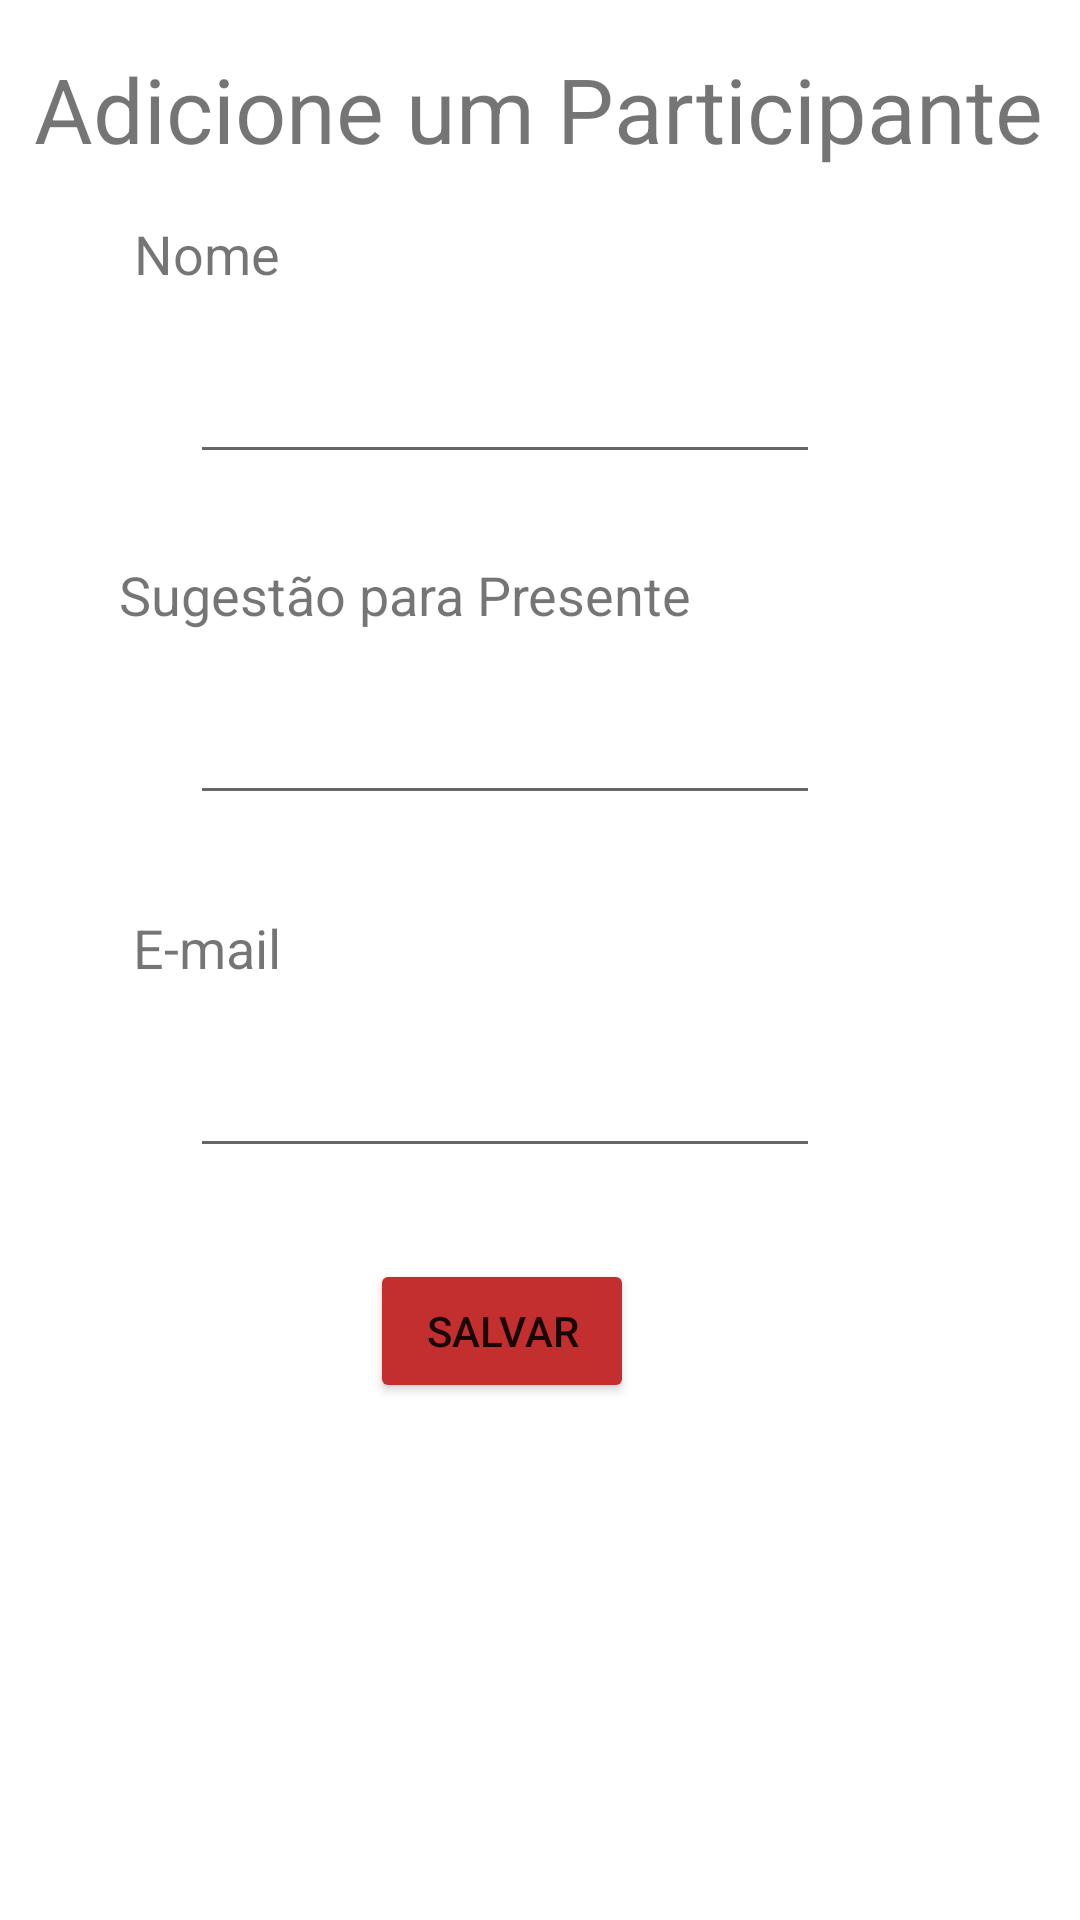

Reconstruct the res/layout file that produces this screen, plus the resources it refers to.
<!-- AndroidManifest.xml: application theme Theme.AmigoOculto -->
<!-- res/layout/activity_formulario.xml -->
<?xml version="1.0" encoding="utf-8"?>
<ScrollView xmlns:app="http://schemas.android.com/apk/res-auto"
    xmlns:tools="http://schemas.android.com/tools"
    android:layout_height="match_parent"
    android:layout_width="match_parent"
    android:fillViewport="true"

    xmlns:android="http://schemas.android.com/apk/res/android">

    <androidx.constraintlayout.widget.ConstraintLayout
        android:layout_width="match_parent"
        android:layout_height="match_parent"
        tools:context=".FormularioActivity">


        <TextView
            android:id="@+id/textView"
            android:layout_width="wrap_content"
            android:layout_height="wrap_content"
            android:layout_marginTop="16dp"
            android:text="Nome"
            android:textSize="18dp"
            app:layout_constraintEnd_toEndOf="parent"
            app:layout_constraintHorizontal_bias="0.143"
            app:layout_constraintStart_toStartOf="parent"
            app:layout_constraintTop_toBottomOf="@+id/tvAtivo" />

        <EditText
            android:id="@+id/etNome"
            android:layout_width="wrap_content"
            android:layout_height="wrap_content"
            android:layout_marginTop="20dp"
            android:ems="10"

            android:inputType="textPersonName"
            app:layout_constraintEnd_toEndOf="parent"
            app:layout_constraintHorizontal_bias="0.422"
            app:layout_constraintStart_toStartOf="parent"
            app:layout_constraintTop_toBottomOf="@+id/textView" />

        <TextView
            android:id="@+id/tvDicaPresente"
            android:layout_width="wrap_content"
            android:layout_height="wrap_content"
            android:layout_marginTop="28dp"
            android:textSize="18dp"
            android:text="Sugestão para Presente"
            app:layout_constraintEnd_toEndOf="parent"
            app:layout_constraintHorizontal_bias="0.235"
            app:layout_constraintStart_toStartOf="parent"
            app:layout_constraintTop_toBottomOf="@+id/etNome" />

        <EditText
            android:id="@+id/etDicaPresente"
            android:layout_width="wrap_content"
            android:layout_height="wrap_content"
            android:layout_marginTop="20dp"
            android:ems="10"

            android:inputType="textLongMessage"
            app:layout_constraintEnd_toEndOf="parent"
            app:layout_constraintHorizontal_bias="0.422"
            app:layout_constraintStart_toStartOf="parent"
            app:layout_constraintTop_toBottomOf="@+id/tvDicaPresente" />

        <Button
            android:id="@+id/btnSalvar"
            android:layout_width="wrap_content"
            android:layout_height="wrap_content"
            android:layout_marginTop="148dp"
            android:backgroundTint="#C32E2E"
            android:text="salvar"
            app:layout_constraintEnd_toEndOf="parent"
            app:layout_constraintHorizontal_bias="0.454"
            app:layout_constraintStart_toStartOf="parent"
            app:layout_constraintTop_toBottomOf="@+id/etDicaPresente" />

        <TextView
            android:id="@+id/tvAtivo"
            android:layout_width="wrap_content"
            android:layout_height="wrap_content"
            android:layout_marginTop="16dp"
            android:text=" Adicione um Participante"
            android:textSize="30dp"
            app:layout_constraintEnd_toEndOf="parent"
            app:layout_constraintHorizontal_bias="0.242"
            app:layout_constraintStart_toStartOf="parent"
            app:layout_constraintTop_toTopOf="parent" />

        <TextView
            android:id="@+id/tvEmail"
            android:layout_width="wrap_content"
            android:layout_height="wrap_content"

            android:layout_marginTop="32dp"
            android:text="E-mail"
            android:textSize="18dp"
            app:layout_constraintEnd_toEndOf="parent"
            app:layout_constraintHorizontal_bias="0.143"
            app:layout_constraintStart_toStartOf="parent"
            app:layout_constraintTop_toBottomOf="@+id/etDicaPresente" />

        <EditText


            android:id="@+id/etEmail"
            android:layout_width="wrap_content"
            android:layout_height="wrap_content"
            android:layout_marginTop="20dp"
            android:ems="10"

            android:inputType="textEmailAddress"
            app:layout_constraintEnd_toEndOf="parent"
            app:layout_constraintHorizontal_bias="0.422"
            app:layout_constraintStart_toStartOf="parent"
            app:layout_constraintTop_toBottomOf="@+id/tvEmail" />


    </androidx.constraintlayout.widget.ConstraintLayout>

</ScrollView>
<!-- resources referenced by this layout -->
<resources>
  <style name="Theme.AmigoOculto" parent="Theme.MaterialComponents.DayNight.DarkActionBar">
          
          <item name="colorPrimary">@color/purple_500</item>
          <item name="colorPrimaryVariant">@color/purple_700</item>
          <item name="colorOnPrimary">@color/white</item>
          
          <item name="colorSecondary">@color/teal_200</item>
          <item name="colorSecondaryVariant">@color/teal_700</item>
          <item name="colorOnSecondary">@color/black</item>
          
          <item name="android:statusBarColor" tools:targetApi="l">?attr/colorPrimaryVariant</item>
          
      </style>
  <!-- not gathered from this repository: default colours our renderer supplied (Android Studio template values) -->
  <color name="purple_500">#FF6200EE</color>
  <color name="purple_700">#FF3700B3</color>
  <color name="teal_200">#FF03DAC5</color>
  <color name="teal_700">#FF018786</color>
  <color name="black">#FF000000</color>
  <color name="white">#FFFFFFFF</color>
</resources>
